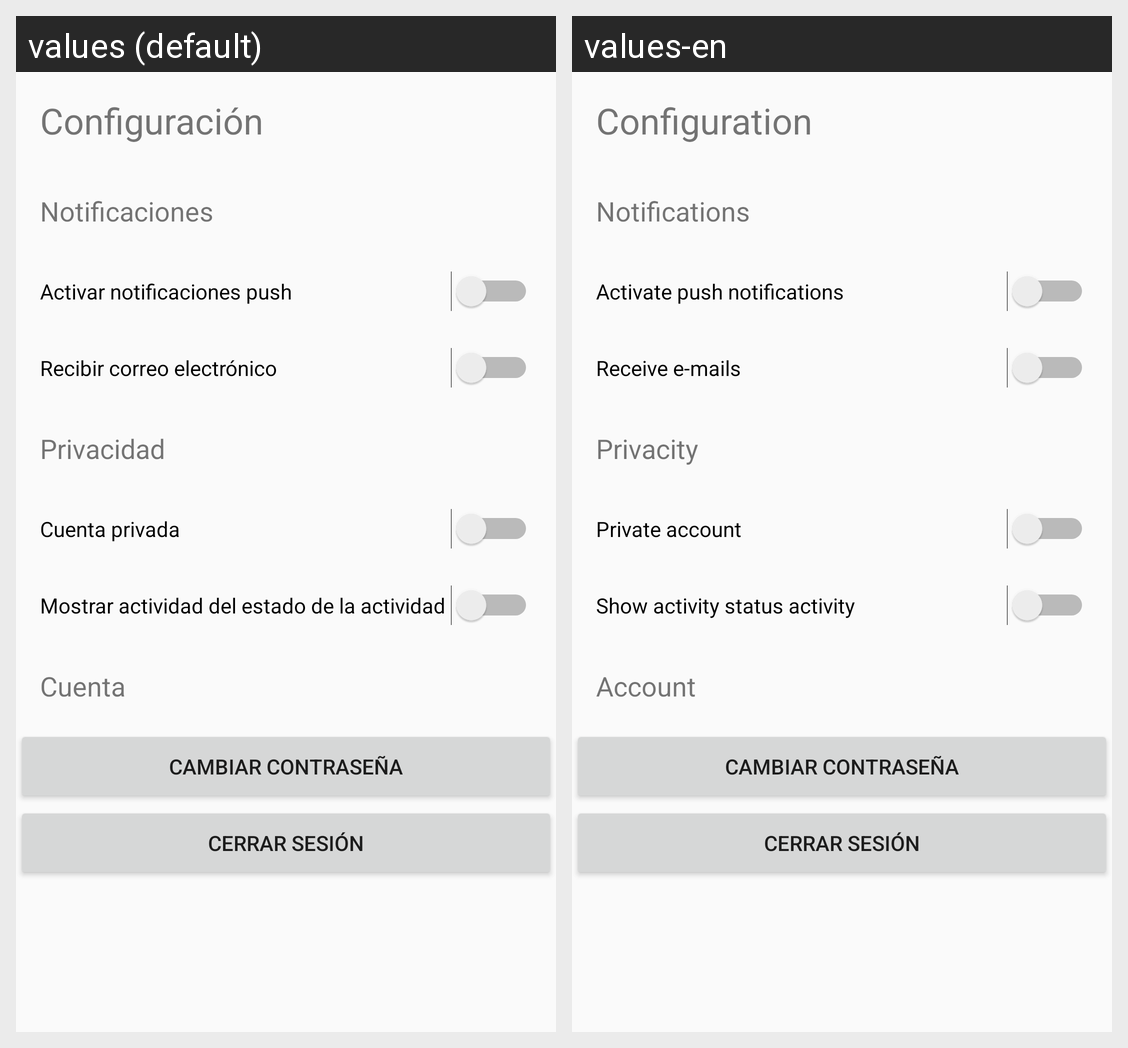

Locale-by-locale string values for the Android screen shown in this grid:
Android screen res/layout/fragment_settings.xml rendered under 2 locales, left to right: values (default), values-en. Device: Nexus 5 (rendered at 1080×1920; each locale shown at half size, 540×960, under a caption strip naming it); theme Theme.AppCompat.Light.NoActionBar.
Strings drawn on this screen, with the default value and each locale's value (text and hints the layout hard-codes, and strings that could not be matched under every locale, appear in the picture but are not listed):

settings_title
  values: Configuración
  values-en: Configuration

settings_subtitle_notify
  values: Notificaciones
  values-en: Notifications

settings_option_toActivate_notify
  values: Activar notificaciones push
  values-en: Activate push notifications

settings_option_toReceive_email
  values: Recibir correo electrónico
  values-en: Receive e-mails

settings_subtitle_privacity
  values: Privacidad
  values-en: Privacity

settings_option_privatize_account
  values: Cuenta privada
  values-en: Private account

settings_option_toShow_activity
  values: Mostrar actividad del estado de la actividad
  values-en: Show activity status activity

settings_subtitle_account
  values: Cuenta
  values-en: Account
